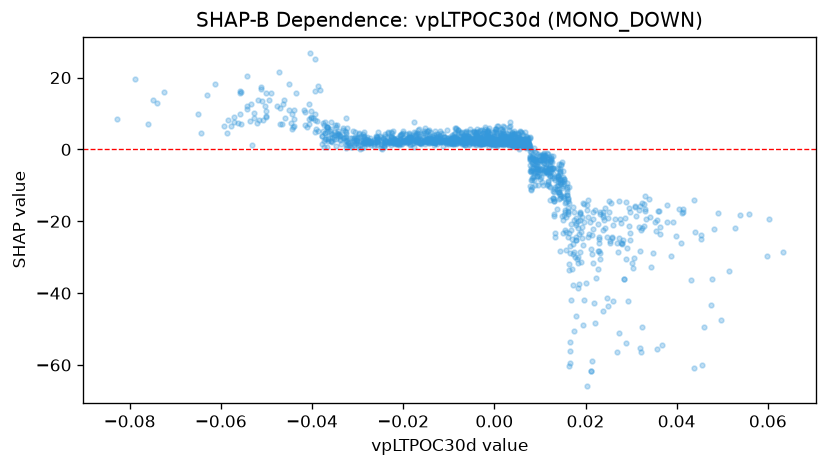

The table this chart was drawn from, first rows:
feature_value, shap_value
0.0004741, 1.256
-0.01115, 3.368
-0.01333, 3.928
-0.0113, 1.95
-0.01525, 2.267
-0.01684, 2.237
-0.02045, 4.025
-0.003229, 1.308
0.0001829, 2.126
0.007893, -6.028
0.009704, -3.042
0.006418, 2.61
0.0129, -1.718
0.004301, 1.736
0.003955, 1.253
0.006941, 1.367
0.007535, 0.779
0.003014, 1.536
0.001415, 1.647
0.003948, 1.101
0.006242, 0.9768
0.002477, 2.884
0.001853, 2.909
0.001331, 1.669
0.0007329, 2.22
0.0001933, 1.469
0.002672, 1.786
0.001587, 1.777
0.003071, 4.302
0.005475, 2.163
0.004125, 1.45
-0.001459, 1.744
0.002269, 1.766
0.002773, 1.976
0.002733, 2.524
-0.003056, 3.463
0.004123, 1.632
0.002542, 2.581
-0.001075, 2.014
-3.1539271731162444e-05, 3.552
-0.00315, 4.142
0.001485, 2.528
0.001977, 2.223
-0.002477, 1.698
-0.004185, 2.28
-0.006639, 3.418
-0.007243, 2.33
0.005495, 2.762
0.005662, 2.91
0.00824, -3.734
0.009029, -6.117
0.0116, -6.229
0.01397, -7.709
0.0152, -8.798
0.006338, 1.506
0.007716, 3.561
0.01246, -2.315
0.009302, -3.365
0.02005, -37.13
0.018, -46.43
... 1,545 more rows
